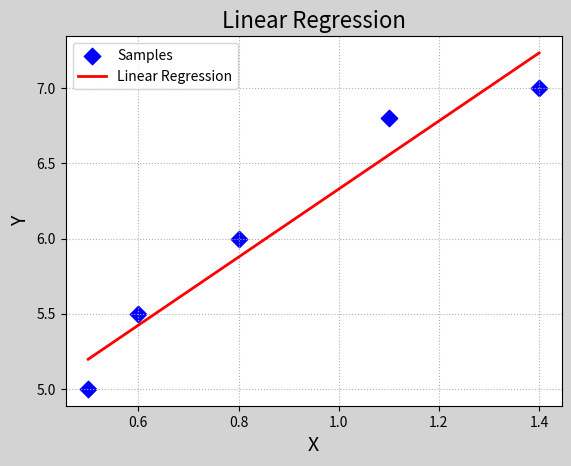

Python code for this plot:
"""
demo09_lr.py 线性回归
"""
import numpy as np
import matplotlib.pyplot as mp


# 计算损失函数#xs，ys是矢量
xs = np.array([0.5, 0.6, 0.8, 1.1, 1.4])
ys = np.array([5.0, 5.5, 6.0, 6.8, 7.0])

# 梯度下降求得回归线
times = 1000
lrate = 0.01  # 学习率
w0, w1 = [1], [1]  # 初始化
for i in range(1, times + 1):
    # 求w0方向上的偏导数
    d0 = (w0[-1] + w1[-1] * xs - ys).sum()
    # 求w1方向上的偏导数
    d1 = (xs * (w0[-1] + w1[-1] * xs - ys)).sum()
    w0.append(w0[-1] - lrate * d0)
    w1.append(w1[-1] - lrate * d1)
print(w0[-1], w1[-1])

# （目标回归函数）通过最优的w0,w1，求得所有样本的预测输出y
pred_test_y = w0[-1] + w1[-1] * xs

# 绘制样本点
mp.figure('Linear Regression', facecolor='lightgray')
mp.title('Linear Regression', fontsize=16)
mp.xlabel('X', fontsize=14)
mp.ylabel('Y', fontsize=14)
mp.grid(linestyle=':')
mp.scatter(xs, ys, marker='D', s=70,
           label='Samples', color='blue')
mp.plot(xs, pred_test_y, color='red', label='Linear Regression', linewidth=2)
mp.legend()
mp.show()
